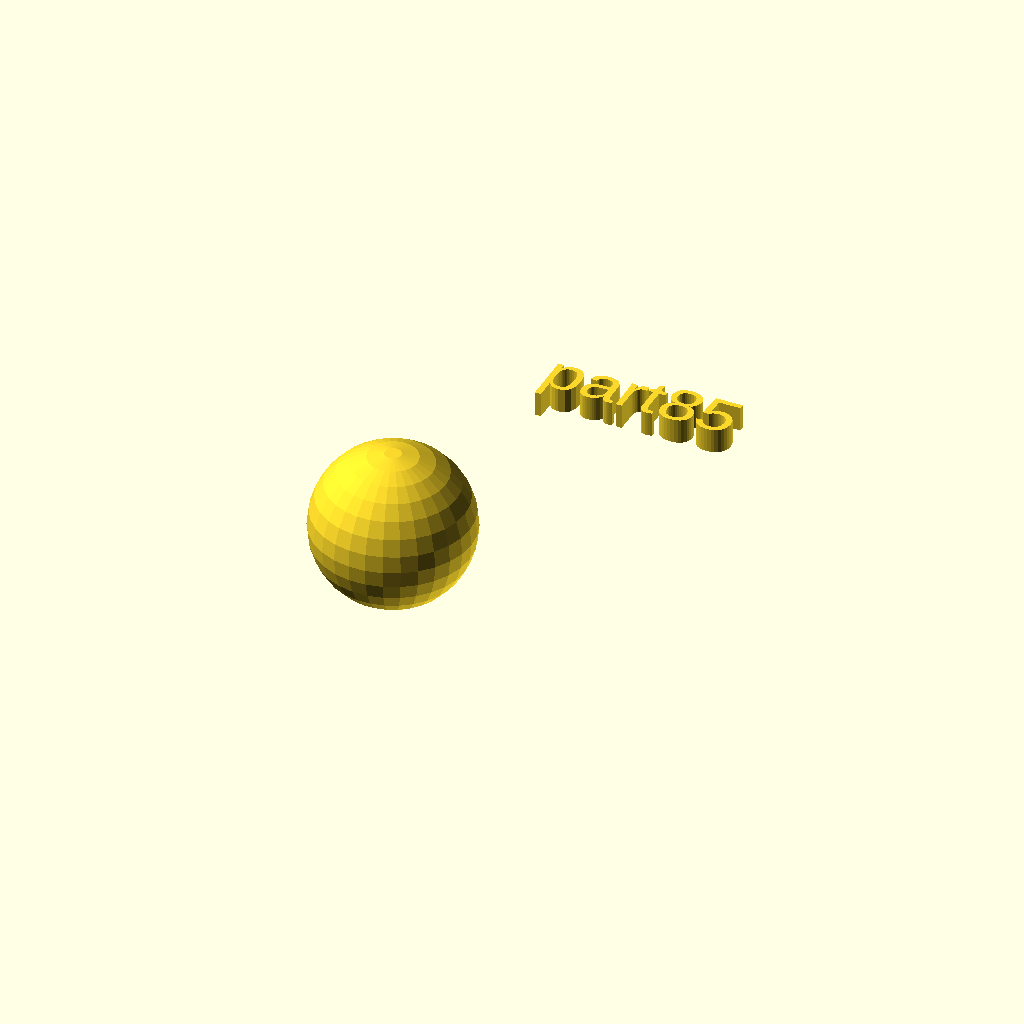
Cell 1: the model at its default parameters.
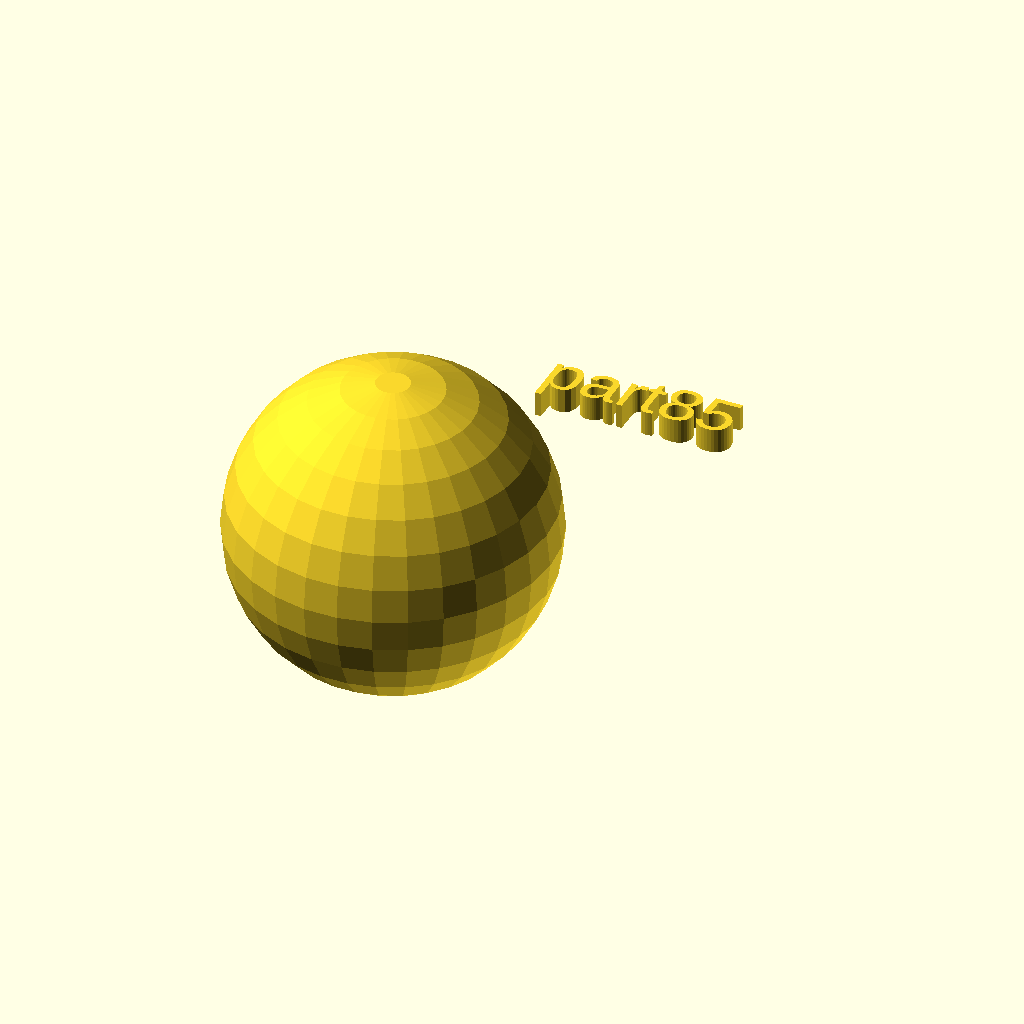
Cell 2: the same model with rad = 32.
One fixed orthographic camera (rotation 55°, 0°, 25°; colour scheme Cornfield) for every cell.
OpenSCAD source file docs/local_scad/000/085.scad:
//[CUSTOMIZATION]
// Radius
rad=16;
// Message
txt="part85";
module __END_CUSTOMIZATIONS () { }
sphere(rad);
translate([20,20,20]) { linear_extrude(5) text(txt, font="Liberation Sans"); }
Parameter table extracted from the source (name, type, default, range or options):
rad: number, default 16
txt: string, default "part85"
